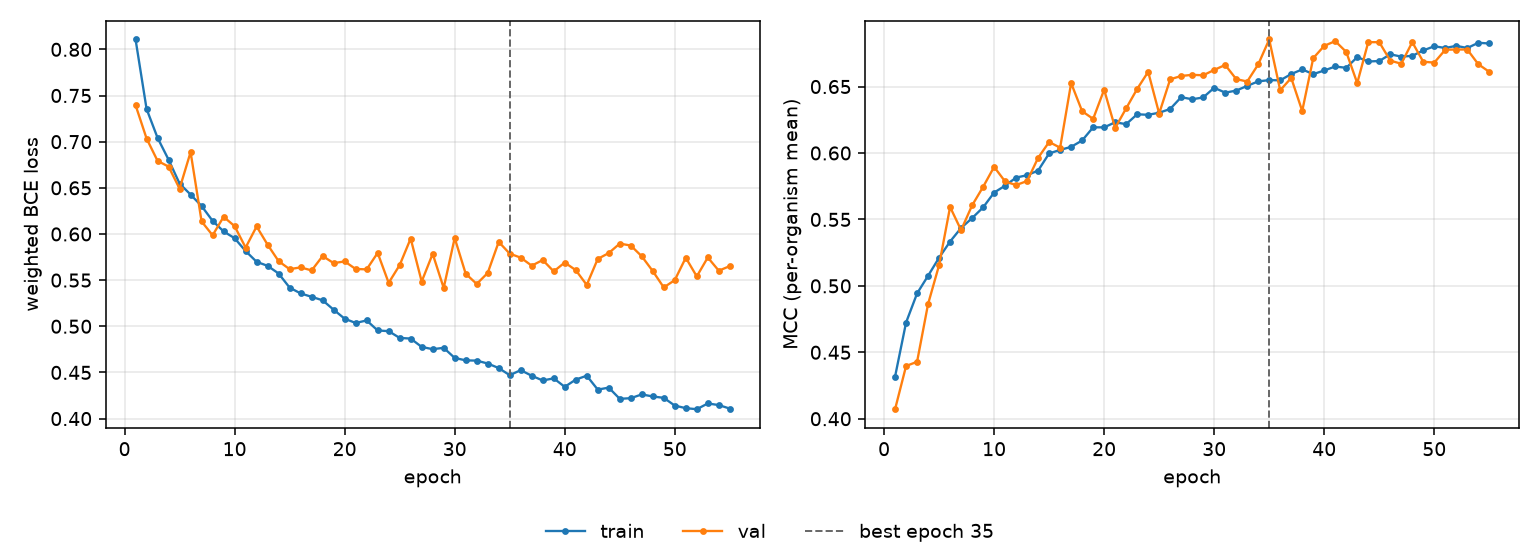

Values plotted in this chart, from the file beside it:
epoch, tr_loss, vl_loss, tr_mcc, vl_mcc, is_best
1, 0.8107, 0.7395, 0.4317, 0.4072, False
2, 0.7354, 0.7034, 0.4724, 0.4397, False
3, 0.7041, 0.6792, 0.4943, 0.4429, False
4, 0.6805, 0.673, 0.5076, 0.4864, False
5, 0.6545, 0.6491, 0.5212, 0.5156, False
6, 0.6427, 0.6887, 0.5334, 0.5593, False
7, 0.6303, 0.6136, 0.5436, 0.5419, False
8, 0.6142, 0.5986, 0.551, 0.5606, False
9, 0.6028, 0.6186, 0.559, 0.5745, False
10, 0.5954, 0.6085, 0.5702, 0.5896, False
11, 0.5815, 0.5852, 0.5754, 0.5786, False
12, 0.5698, 0.6081, 0.5815, 0.5758, False
13, 0.5655, 0.5884, 0.5833, 0.5789, False
14, 0.5571, 0.5705, 0.5868, 0.5964, False
15, 0.5419, 0.5618, 0.5997, 0.6083, False
16, 0.5356, 0.5638, 0.6023, 0.604, False
17, 0.5319, 0.5605, 0.6046, 0.6526, False
18, 0.5281, 0.5761, 0.6094, 0.6314, False
19, 0.5179, 0.5684, 0.6193, 0.6257, False
20, 0.5082, 0.5703, 0.6193, 0.6476, False
21, 0.5036, 0.5621, 0.6231, 0.6189, False
22, 0.5063, 0.5617, 0.6217, 0.6336, False
23, 0.4955, 0.5795, 0.6291, 0.6482, False
24, 0.4947, 0.547, 0.6287, 0.6611, False
25, 0.4874, 0.5663, 0.6303, 0.6297, False
26, 0.4867, 0.5951, 0.6331, 0.6554, False
27, 0.4776, 0.5484, 0.642, 0.658, False
28, 0.4752, 0.5785, 0.6404, 0.6588, False
29, 0.4766, 0.5415, 0.6418, 0.6585, False
30, 0.4657, 0.5956, 0.6491, 0.6625, False
31, 0.4631, 0.5569, 0.6454, 0.6663, False
32, 0.4628, 0.5458, 0.6469, 0.6556, False
33, 0.4596, 0.5577, 0.6505, 0.6538, False
34, 0.4547, 0.5914, 0.6539, 0.6666, False
35, 0.447, 0.5787, 0.6549, 0.6854, True
36, 0.4525, 0.5743, 0.6547, 0.6472, False
37, 0.4464, 0.5656, 0.6594, 0.6565, False
38, 0.4413, 0.5718, 0.6629, 0.6316, False
39, 0.4436, 0.5594, 0.6594, 0.6713, False
40, 0.4344, 0.569, 0.6621, 0.6806, False
41, 0.4422, 0.5609, 0.6651, 0.6842, False
42, 0.4464, 0.5448, 0.6641, 0.6761, False
43, 0.4314, 0.5729, 0.6722, 0.6526, False
44, 0.4335, 0.5793, 0.6689, 0.6834, False
45, 0.4214, 0.5896, 0.6692, 0.6834, False
46, 0.4221, 0.5875, 0.6743, 0.6696, False
47, 0.4262, 0.5758, 0.6725, 0.6671, False
48, 0.424, 0.5598, 0.6731, 0.6834, False
49, 0.4225, 0.5421, 0.6772, 0.6687, False
50, 0.4141, 0.55, 0.6803, 0.668, False
51, 0.4113, 0.5742, 0.679, 0.6777, False
52, 0.4101, 0.554, 0.6806, 0.6779, False
53, 0.4164, 0.5746, 0.679, 0.6779, False
54, 0.4146, 0.5602, 0.6829, 0.6668, False
55, 0.4108, 0.5652, 0.6824, 0.6611, False
